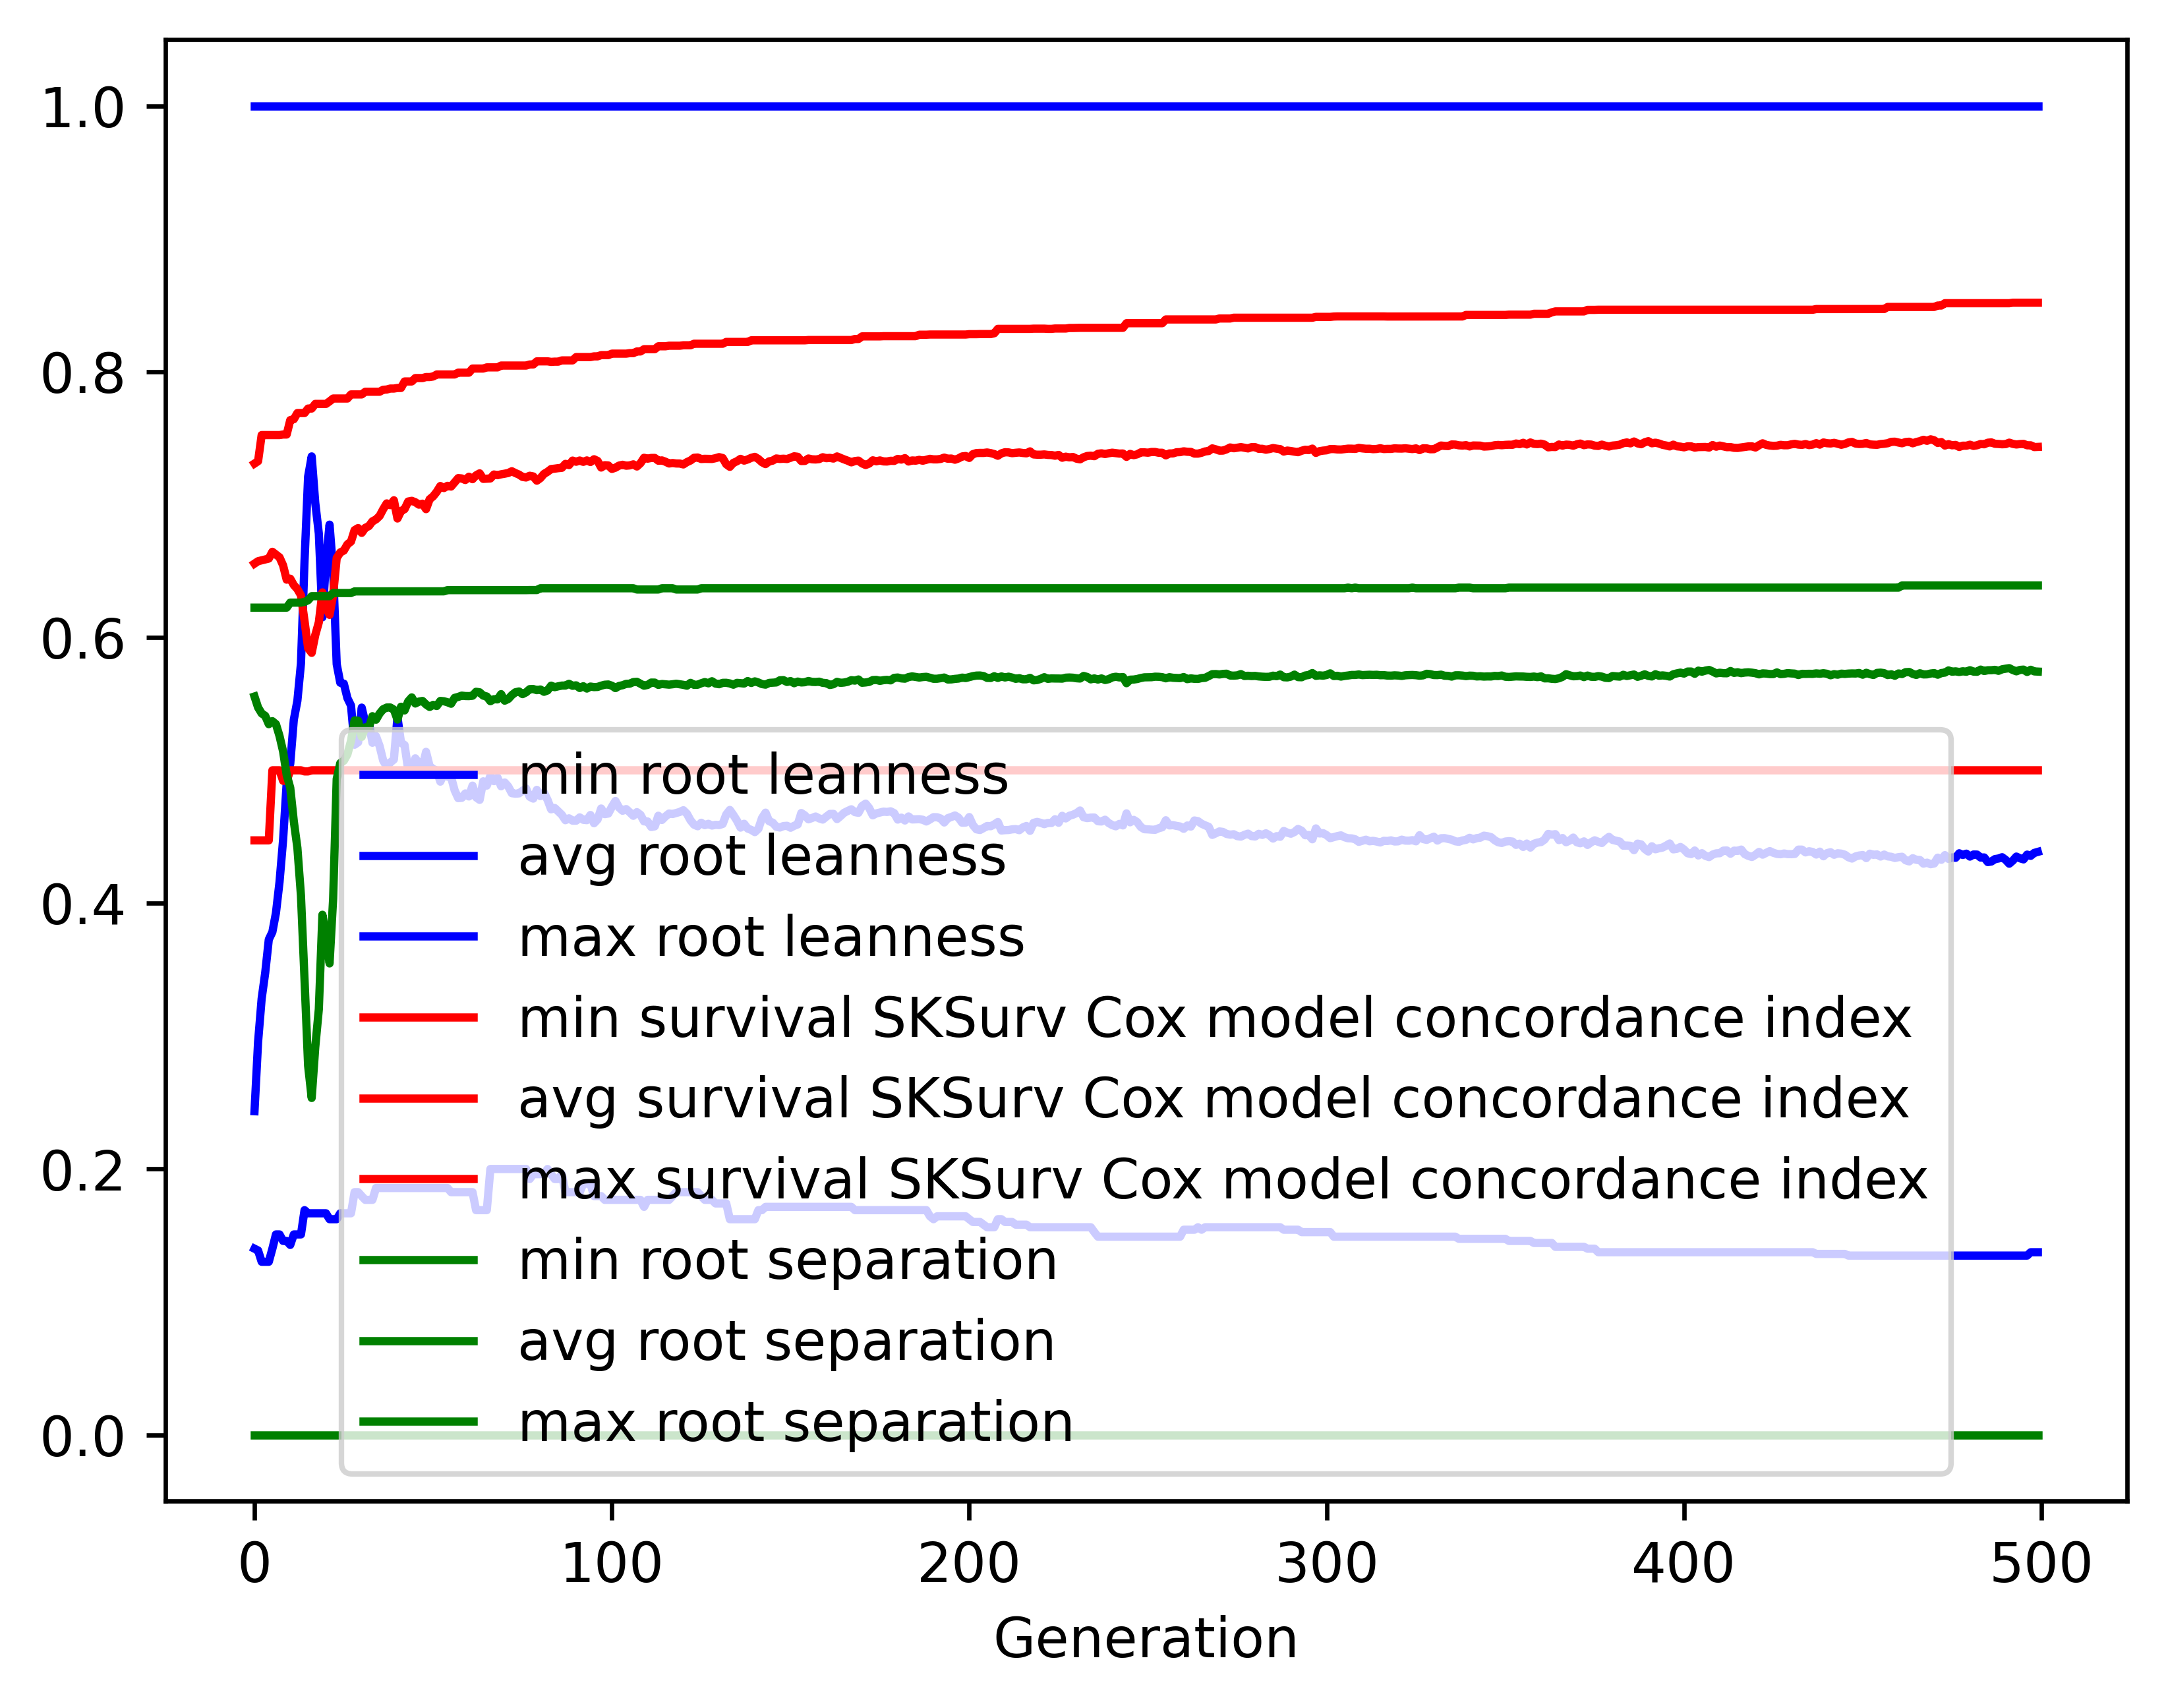

Data behind this chart, as committed beside it:
gen, evals, gen_feats, explored, root leanness_min, root leanness_avg, root leanness_max, root leanness_std, survival SKSurv Cox model concordance in…, survival SKSurv Cox model concordance in…, survival SKSurv Cox model concordance in…, survival SKSurv Cox model concordance in…, root separation_min, root separation_avg, root separation_max, root separation_std
0, 500, 5176, 5176, 0.14, 0.2435, 1.0, 0.133, 0.4473, 0.6555, 0.7308, 0.04352, 0.0, 0.5555, 0.6224, 0.06092
1, 370, 4173, 5228, 0.1387, 0.2956, 1.0, 0.1507, 0.4473, 0.6573, 0.7326, 0.05225, 0.0, 0.5473, 0.6224, 0.07473
2, 370, 2996, 5289, 0.1302, 0.3282, 1.0, 0.1639, 0.4473, 0.658, 0.7523, 0.0553, 0.0, 0.5428, 0.6224, 0.08653
3, 363, 2219, 5339, 0.1302, 0.3477, 1.0, 0.1726, 0.4473, 0.6587, 0.7523, 0.05631, 0.0, 0.541, 0.6224, 0.09314
4, 372, 1954, 5391, 0.1302, 0.3727, 1.0, 0.1907, 0.4473, 0.6593, 0.7523, 0.06142, 0.0, 0.5347, 0.6224, 0.1087
5, 359, 1743, 5421, 0.14, 0.3783, 1.0, 0.1871, 0.5, 0.6644, 0.7523, 0.05811, 0.0, 0.537, 0.6224, 0.1148
6, 374, 1412, 5453, 0.1508, 0.3927, 1.0, 0.2005, 0.5, 0.6623, 0.7523, 0.06336, 0.0, 0.5347, 0.6224, 0.1257
7, 381, 1325, 5490, 0.1508, 0.4159, 1.0, 0.2116, 0.5, 0.6603, 0.7523, 0.06622, 0.0, 0.5258, 0.6224, 0.1388
8, 389, 1238, 5522, 0.1459, 0.4476, 1.0, 0.2251, 0.4921, 0.6542, 0.7527, 0.07271, 0.0, 0.5142, 0.6224, 0.155
9, 373, 1067, 5540, 0.1459, 0.4903, 1.0, 0.2359, 0.4921, 0.6435, 0.7527, 0.07739, 0.0, 0.4965, 0.6224, 0.1715
10, 374, 1048, 5571, 0.1429, 0.505, 1.0, 0.2467, 0.5, 0.6442, 0.7635, 0.07809, 0.0, 0.4869, 0.6262, 0.1898
11, 382, 1021, 5590, 0.1508, 0.5381, 1.0, 0.2647, 0.5, 0.6393, 0.7642, 0.08355, 0.0, 0.4616, 0.6262, 0.2133
12, 361, 912, 5615, 0.1508, 0.5523, 1.0, 0.278, 0.5, 0.6364, 0.7688, 0.08831, 0.0, 0.4417, 0.6262, 0.2375
13, 378, 906, 5641, 0.1508, 0.5804, 1.0, 0.3046, 0.5, 0.6317, 0.7688, 0.09657, 0.0, 0.4057, 0.6262, 0.2615
14, 353, 817, 5659, 0.169, 0.6575, 1.0, 0.3012, 0.4992, 0.6123, 0.7688, 0.0993, 0.0, 0.3425, 0.6267, 0.2775
15, 357, 808, 5677, 0.1667, 0.721, 1.0, 0.3087, 0.4992, 0.5919, 0.7722, 0.1026, 0.0, 0.2778, 0.628, 0.286
16, 358, 769, 5694, 0.1667, 0.7362, 1.0, 0.3182, 0.5, 0.5884, 0.7722, 0.1065, 0.0, 0.2534, 0.631, 0.2877
17, 344, 746, 5714, 0.1667, 0.7013, 1.0, 0.3173, 0.5, 0.6017, 0.7757, 0.1082, 0.0, 0.2916, 0.631, 0.288
18, 350, 675, 5722, 0.1667, 0.6781, 1.0, 0.3142, 0.5, 0.6114, 0.7757, 0.1072, 0.0, 0.3203, 0.631, 0.2866
19, 350, 734, 5732, 0.1667, 0.6151, 1.0, 0.2972, 0.5, 0.6339, 0.7757, 0.1021, 0.0, 0.3913, 0.631, 0.2686
20, 355, 685, 5743, 0.1667, 0.6572, 1.0, 0.2789, 0.5, 0.6222, 0.7757, 0.09767, 0.0, 0.3754, 0.631, 0.2695
21, 369, 690, 5753, 0.1622, 0.6849, 1.0, 0.2767, 0.5, 0.617, 0.7776, 0.09948, 0.0, 0.3547, 0.631, 0.2716
22, 377, 699, 5760, 0.1622, 0.6501, 1.0, 0.2651, 0.5, 0.6318, 0.7798, 0.09629, 0.0, 0.4032, 0.6334, 0.2506
23, 337, 634, 5770, 0.1622, 0.5799, 1.0, 0.2226, 0.5, 0.6598, 0.7798, 0.08038, 0.0, 0.4935, 0.6334, 0.1757
24, 360, 696, 5775, 0.1667, 0.5659, 1.0, 0.2141, 0.5, 0.6639, 0.7798, 0.07725, 0.0, 0.5054, 0.6334, 0.1643
25, 354, 664, 5783, 0.1667, 0.5652, 1.0, 0.2072, 0.5, 0.6654, 0.7798, 0.07589, 0.0, 0.5073, 0.6334, 0.16
26, 359, 657, 5784, 0.1667, 0.5543, 1.0, 0.2069, 0.5, 0.67, 0.7798, 0.07517, 0.0, 0.512, 0.6334, 0.1548
27, 369, 636, 5794, 0.1667, 0.5488, 1.0, 0.1955, 0.5, 0.6721, 0.7828, 0.07242, 0.0, 0.5221, 0.6334, 0.1449
28, 373, 672, 5801, 0.1826, 0.5192, 1.0, 0.1938, 0.5, 0.6807, 0.7828, 0.07136, 0.0, 0.5376, 0.6346, 0.1309
29, 372, 652, 5807, 0.1826, 0.5211, 1.0, 0.2057, 0.5, 0.6823, 0.7828, 0.07314, 0.0, 0.5373, 0.6346, 0.1349
30, 371, 657, 5813, 0.1796, 0.5472, 1.0, 0.2073, 0.5, 0.6787, 0.7828, 0.07732, 0.0, 0.5251, 0.6346, 0.1393
31, 356, 630, 5815, 0.1768, 0.5356, 1.0, 0.2076, 0.5, 0.6825, 0.7849, 0.07494, 0.0, 0.5323, 0.6346, 0.131
32, 386, 653, 5820, 0.1768, 0.5362, 1.0, 0.2067, 0.5, 0.6837, 0.7849, 0.07523, 0.0, 0.5321, 0.6347, 0.1277
33, 375, 690, 5823, 0.1768, 0.5207, 1.0, 0.2034, 0.5, 0.6874, 0.7849, 0.07467, 0.0, 0.5407, 0.6347, 0.1213
34, 343, 614, 5824, 0.1857, 0.5256, 1.0, 0.1988, 0.5, 0.6888, 0.7849, 0.07717, 0.0, 0.5381, 0.6347, 0.1205
35, 345, 606, 5826, 0.1857, 0.5183, 1.0, 0.1912, 0.5, 0.6914, 0.7849, 0.07705, 0.0, 0.5427, 0.6347, 0.1153
36, 368, 621, 5832, 0.1857, 0.5074, 1.0, 0.1893, 0.5, 0.6964, 0.7863, 0.07604, 0.0, 0.546, 0.6347, 0.1099
37, 352, 590, 5834, 0.1857, 0.5026, 1.0, 0.1846, 0.5, 0.7009, 0.7865, 0.07498, 0.0, 0.5472, 0.6347, 0.1066
38, 352, 629, 5836, 0.1857, 0.5059, 1.0, 0.18, 0.5, 0.6995, 0.7873, 0.07526, 0.0, 0.5473, 0.6347, 0.1069
39, 347, 604, 5840, 0.1857, 0.5082, 1.0, 0.1754, 0.5, 0.7032, 0.7873, 0.07396, 0.0, 0.5457, 0.6347, 0.1061
40, 377, 653, 5841, 0.1857, 0.54, 1.0, 0.1784, 0.5, 0.6895, 0.7877, 0.07473, 0.0, 0.5382, 0.6347, 0.1185
41, 358, 591, 5842, 0.1857, 0.5208, 1.0, 0.1756, 0.5, 0.6951, 0.7877, 0.07231, 0.0, 0.5478, 0.6347, 0.1079
42, 353, 611, 5846, 0.1857, 0.519, 1.0, 0.1773, 0.5, 0.6965, 0.7926, 0.07404, 0.0, 0.5451, 0.6347, 0.1102
43, 369, 626, 5847, 0.1857, 0.5005, 1.0, 0.1751, 0.5, 0.7022, 0.7926, 0.07263, 0.0, 0.5518, 0.6347, 0.1045
44, 353, 585, 5847, 0.1857, 0.5005, 1.0, 0.1677, 0.5, 0.7028, 0.7926, 0.07184, 0.0, 0.5549, 0.6347, 0.09836
45, 354, 581, 5848, 0.1857, 0.509, 1.0, 0.1645, 0.5, 0.7017, 0.7952, 0.07524, 0.0, 0.5502, 0.6347, 0.1005
46, 371, 615, 5850, 0.1857, 0.5049, 1.0, 0.1674, 0.5, 0.6999, 0.7952, 0.07672, 0.0, 0.5517, 0.6347, 0.1006
47, 383, 609, 5850, 0.1857, 0.5021, 1.0, 0.1676, 0.5, 0.7006, 0.7952, 0.07653, 0.0, 0.5522, 0.6347, 0.1014
48, 354, 565, 5852, 0.1857, 0.5139, 1.0, 0.1683, 0.5, 0.6965, 0.7959, 0.07886, 0.0, 0.5495, 0.6347, 0.1008
49, 370, 605, 5853, 0.1857, 0.5031, 1.0, 0.1678, 0.5, 0.704, 0.7959, 0.07579, 0.0, 0.5477, 0.6347, 0.1083
50, 386, 598, 5855, 0.1857, 0.501, 1.0, 0.1673, 0.5, 0.7062, 0.7963, 0.07439, 0.0, 0.5492, 0.6347, 0.105
51, 363, 583, 5855, 0.1857, 0.4997, 1.0, 0.1673, 0.5, 0.7096, 0.7979, 0.07324, 0.0, 0.5484, 0.6347, 0.1077
52, 360, 598, 5855, 0.1857, 0.4915, 1.0, 0.1627, 0.5, 0.7139, 0.7979, 0.07081, 0.0, 0.5522, 0.6347, 0.1014
53, 363, 608, 5855, 0.1857, 0.4979, 1.0, 0.1575, 0.5, 0.7124, 0.7979, 0.07017, 0.0, 0.552, 0.6347, 0.1011
54, 392, 628, 5855, 0.1857, 0.4953, 1.0, 0.158, 0.5, 0.7141, 0.7979, 0.07073, 0.0, 0.5512, 0.6356, 0.101
55, 359, 571, 5855, 0.1826, 0.4949, 1.0, 0.1604, 0.5, 0.7135, 0.7979, 0.0728, 0.0, 0.5501, 0.6356, 0.1015
56, 352, 539, 5855, 0.1826, 0.4849, 1.0, 0.1588, 0.5, 0.7167, 0.7979, 0.07162, 0.0, 0.5545, 0.6356, 0.0983
57, 365, 577, 5855, 0.1826, 0.4791, 1.0, 0.1587, 0.5, 0.7199, 0.7992, 0.07118, 0.0, 0.5552, 0.6356, 0.0984
58, 376, 589, 5856, 0.1826, 0.4793, 1.0, 0.1575, 0.5, 0.7196, 0.7992, 0.07072, 0.0, 0.5562, 0.6356, 0.0951
59, 363, 589, 5857, 0.1826, 0.4826, 1.0, 0.1584, 0.5, 0.7184, 0.7992, 0.07068, 0.0, 0.5559, 0.6356, 0.09853
... 440 more rows
